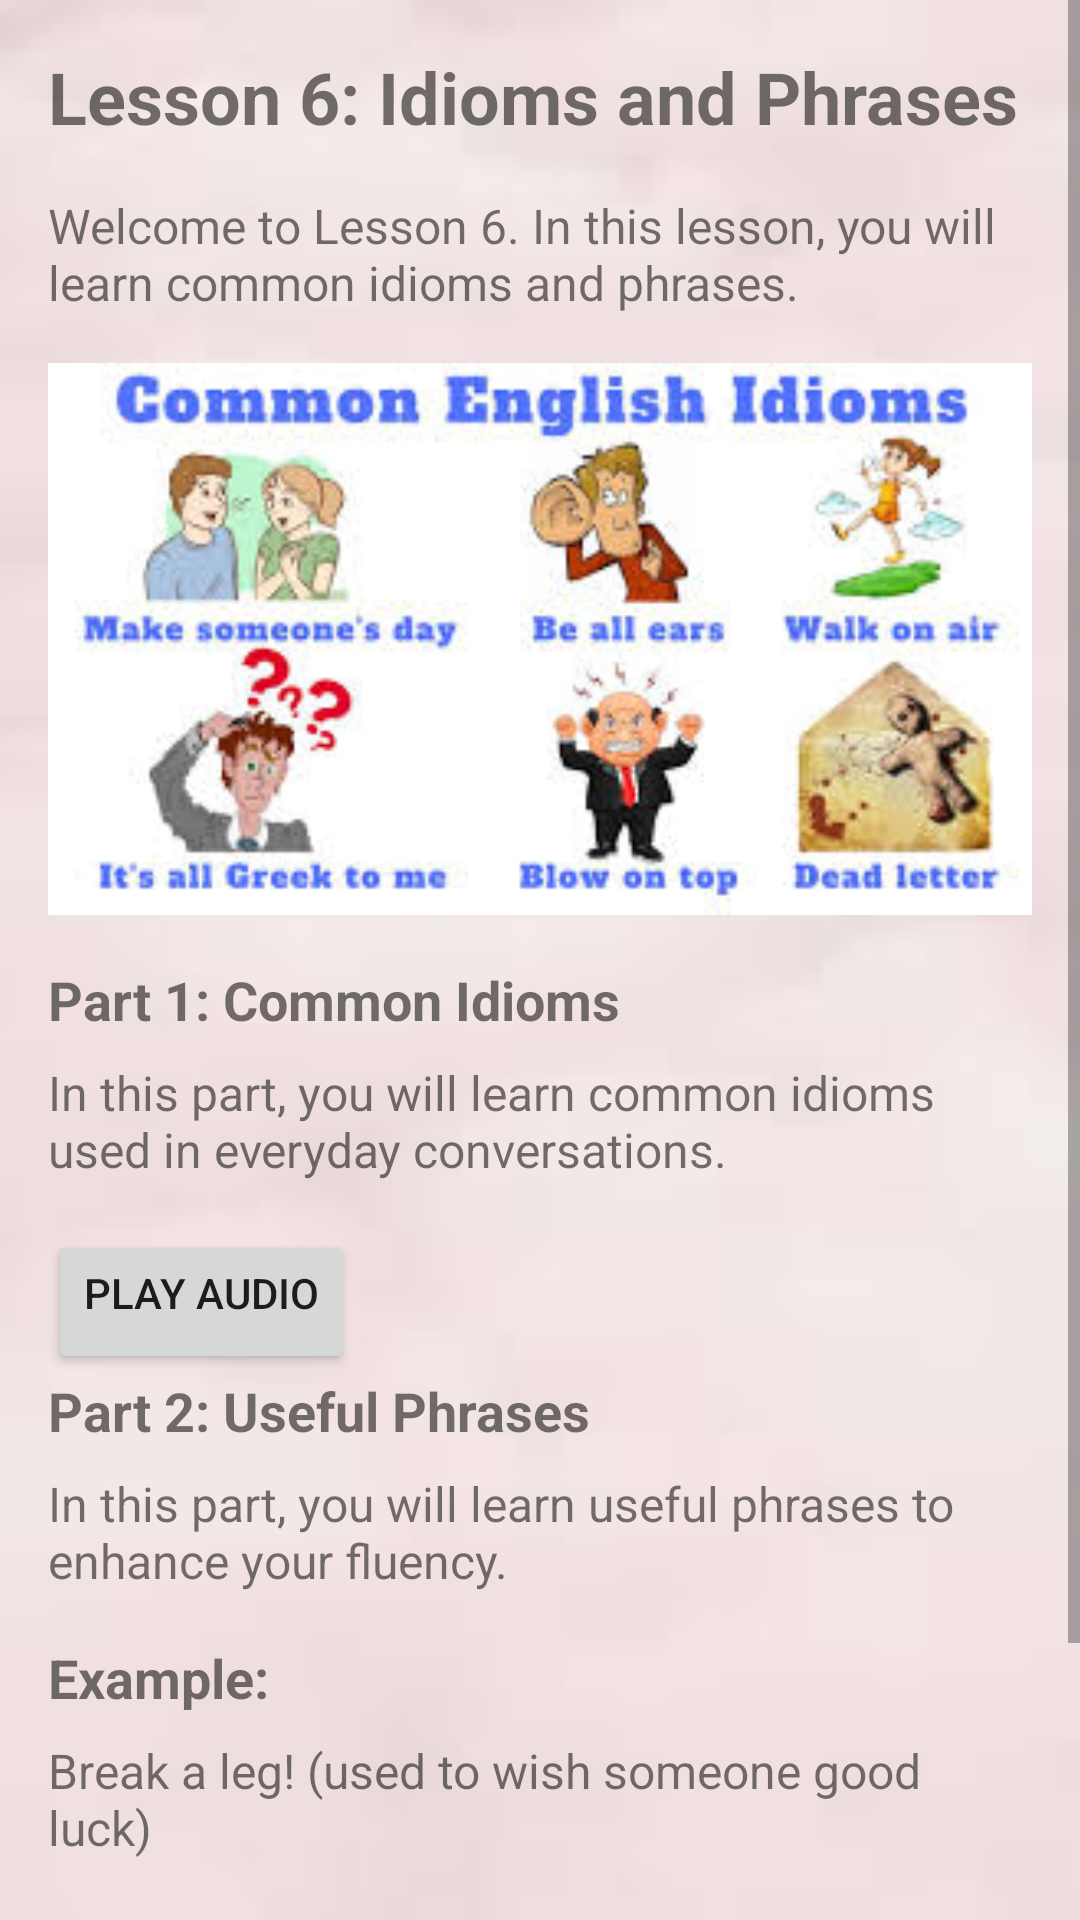

Layout XML and referenced resources for this Android screen:
<!-- AndroidManifest.xml: application theme Theme.Language -->
<!-- res/layout/activity_lesson6.xml -->
<?xml version="1.0" encoding="utf-8"?>
<ScrollView xmlns:android="http://schemas.android.com/apk/res/android"
    android:layout_width="match_parent"
    android:layout_height="match_parent"
    android:background="@drawable/back">

    <LinearLayout
        android:layout_width="match_parent"
        android:layout_height="wrap_content"
        android:orientation="vertical"
        android:padding="16dp">

        <TextView
            android:id="@+id/lessonTitle"
            android:layout_width="wrap_content"
            android:layout_height="wrap_content"
            android:text="Lesson 6: Idioms and Phrases"
            android:textSize="24sp"
            android:textStyle="bold"
            android:paddingBottom="16dp"/>

        <TextView
            android:id="@+id/lessonContent"
            android:layout_width="wrap_content"
            android:layout_height="wrap_content"
            android:text="Welcome to Lesson 6. In this lesson, you will learn common idioms and phrases."
            android:textSize="16sp"
            android:paddingBottom="16dp"/>

        <ImageView
            android:id="@+id/lessonImage"
            android:layout_width="match_parent"
            android:layout_height="200dp"
            android:src="@drawable/less6"
            android:contentDescription="Lesson Image"
            android:paddingBottom="16dp"/>

        <TextView
            android:id="@+id/lessonPart1"
            android:layout_width="wrap_content"
            android:layout_height="wrap_content"
            android:text="Part 1: Common Idioms"
            android:textSize="18sp"
            android:textStyle="bold"
            android:paddingBottom="8dp"/>

        <TextView
            android:id="@+id/lessonPart1Content"
            android:layout_width="wrap_content"
            android:layout_height="wrap_content"
            android:text="In this part, you will learn common idioms used in everyday conversations."
            android:textSize="16sp"
            android:paddingBottom="16dp"/>

        <Button
            android:id="@+id/playAudioButton"
            android:layout_width="wrap_content"
            android:layout_height="wrap_content"
            android:text="Play Audio"
            android:paddingBottom="16dp"/>

        <TextView
            android:id="@+id/lessonPart2"
            android:layout_width="wrap_content"
            android:layout_height="wrap_content"
            android:text="Part 2: Useful Phrases"
            android:textSize="18sp"
            android:textStyle="bold"
            android:paddingBottom="8dp"/>

        <TextView
            android:id="@+id/lessonPart2Content"
            android:layout_width="wrap_content"
            android:layout_height="wrap_content"
            android:text="In this part, you will learn useful phrases to enhance your fluency."
            android:textSize="16sp"
            android:paddingBottom="16dp"/>

        <TextView
            android:id="@+id/lessonExampleTitle"
            android:layout_width="wrap_content"
            android:layout_height="wrap_content"
            android:text="Example:"
            android:textSize="18sp"
            android:textStyle="bold"
            android:paddingBottom="8dp"/>

        <TextView
            android:id="@+id/lessonExampleContent"
            android:layout_width="wrap_content"
            android:layout_height="wrap_content"
            android:text="Break a leg! (used to wish someone good luck)"
            android:textSize="16sp"
            android:paddingBottom="16dp"/>

        <Button
            android:id="@+id/nextLessonButton"
            android:layout_width="wrap_content"
            android:layout_height="wrap_content"
            android:text="Next Lesson"
            android:layout_gravity="center"/>

        <Button
            android:id="@+id/previousLessonButton"
            android:layout_width="wrap_content"
            android:layout_height="wrap_content"
            android:text="Previous Lesson"
            android:layout_gravity="center"/>

    </LinearLayout>
</ScrollView>
<!-- resources referenced by this layout -->
<resources>
  <!-- drawable back: jpeg bitmap (drawable, 1186 bytes) -->
  <!-- drawable less6: jpeg bitmap (drawable, 13853 bytes) -->
  <style name="Theme.Language" parent="Theme.MaterialComponents.DayNight.DarkActionBar">
          
          <item name="colorPrimary">@color/purple_500</item>
          <item name="colorPrimaryVariant">@color/purple_700</item>
          <item name="colorOnPrimary">@color/white</item>
          
          <item name="colorSecondary">@color/teal_200</item>
          <item name="colorSecondaryVariant">@color/teal_700</item>
          <item name="colorOnSecondary">@color/black</item>
          
          <item name="android:statusBarColor" tools:targetApi="l">@color/purple_700</item>
          
      </style>
  <!-- not gathered from this repository: default colours our renderer supplied (Android Studio template values) -->
  <color name="purple_500">#FF6200EE</color>
  <color name="purple_700">#FF3700B3</color>
  <color name="teal_200">#FF03DAC5</color>
  <color name="teal_700">#FF018786</color>
  <color name="black">#FF000000</color>
  <color name="white">#FFFFFFFF</color>
</resources>
